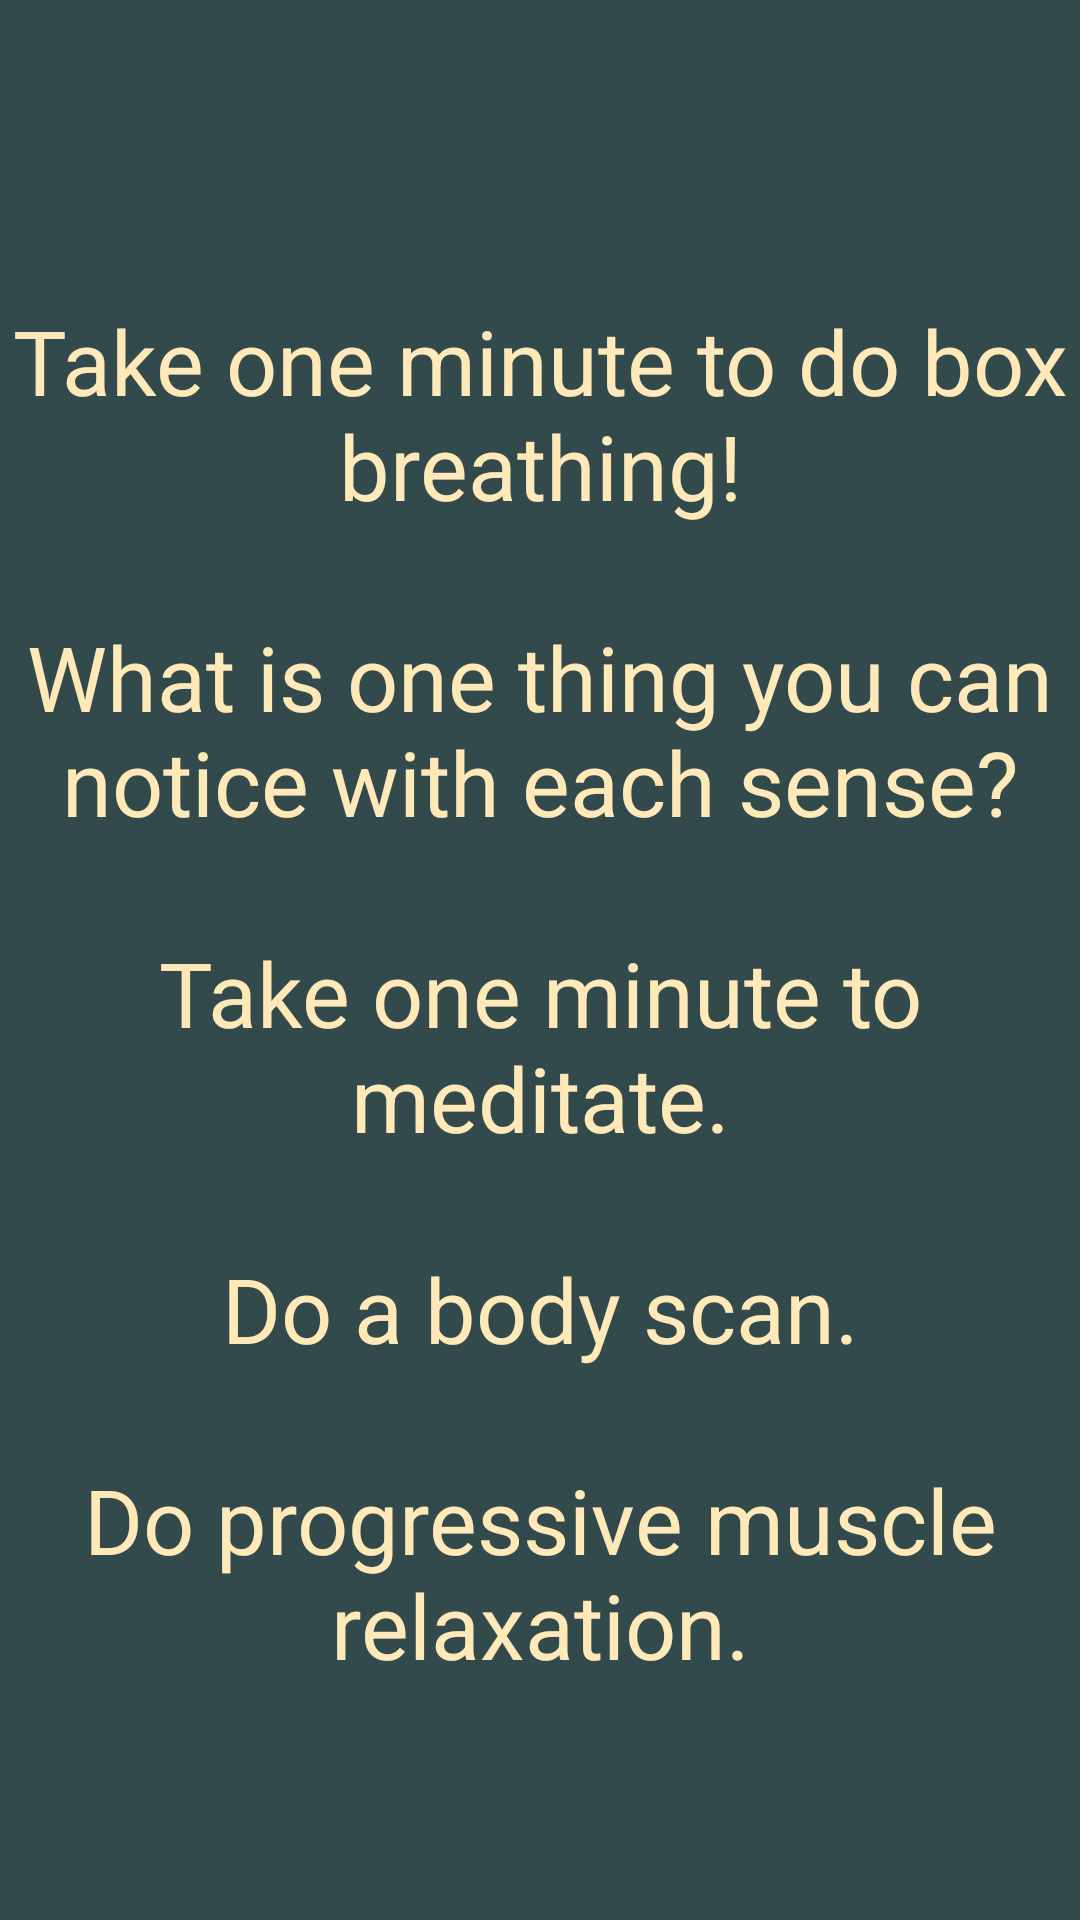

Write the Android layout XML for this screen, with the resource values it uses.
<!-- AndroidManifest.xml: application theme AppTheme -->
<!-- res/layout/relaxation.xml -->
<?xml version="1.0" encoding="utf-8"?>
<androidx.constraintlayout.widget.ConstraintLayout xmlns:android="http://schemas.android.com/apk/res/android"
    xmlns:tools="http://schemas.android.com/tools"
    xmlns:app="http://schemas.android.com/apk/res-auto"
    android:id="@+id/relax"
    android:layout_width="match_parent"
    android:layout_height="match_parent">

    <LinearLayout
        android:layout_width="match_parent"
        android:layout_height="match_parent"
        android:orientation="vertical"
        android:background="@color/colorPrimary">

        <TextView
            android:id="@+id/relax1"
            android:layout_width="match_parent"
            android:layout_height="wrap_content"
            android:gravity="center_horizontal"
            android:paddingTop="100dp"
            android:text="Take one minute to do box breathing!"
            android:textColor="@color/colorAccentLight"
            android:textSize="30dp" />

        <TextView
            android:id="@+id/relax2"
            android:layout_width="match_parent"
            android:layout_height="wrap_content"
            android:gravity="center_horizontal"
            android:paddingTop="30dp"
            android:text="What is one thing you can notice with each sense?"
            android:textColor="@color/colorAccentLight"
            android:textSize="30dp" />

        <TextView
            android:id="@+id/relax3"
            android:layout_width="match_parent"
            android:layout_height="wrap_content"
            android:gravity="center_horizontal"
            android:paddingTop="30dp"
            android:text="Take one minute to      meditate."
            android:textColor="@color/colorAccentLight"
            android:textSize="30dp" />

        <TextView
            android:id="@+id/relax4"
            android:layout_width="match_parent"
            android:layout_height="wrap_content"
            android:gravity="center_horizontal"
            android:paddingTop="30dp"
            android:text="Do a body scan."
            android:textColor="@color/colorAccentLight"
            android:textSize="30dp" />

        <TextView
            android:id="@+id/relax5"
            android:layout_width="match_parent"
            android:layout_height="wrap_content"
            android:gravity="center_horizontal"
            android:paddingTop="30dp"
            android:text="Do progressive muscle relaxation."
            android:textColor="@color/colorAccentLight"
            android:textSize="30dp" />
    </LinearLayout>
</androidx.constraintlayout.widget.ConstraintLayout>
<!-- resources referenced by this layout -->
<resources>
  <color name="colorAccentLight">#FFE9B9</color>
  <color name="colorPrimary">#334a4c</color>
  <style name="AppTheme" parent="Theme.AppCompat.Light.DarkActionBar">
          
          <item name="colorPrimary">@color/colorPrimary</item>
          <item name="colorPrimaryDark">@color/colorPrimaryLight</item>
          <item name="colorAccent">@color/colorAccent</item>
      </style>
  <color name="colorPrimaryLight">#728E7A</color>
  <color name="colorAccent">#eec472</color>
</resources>
